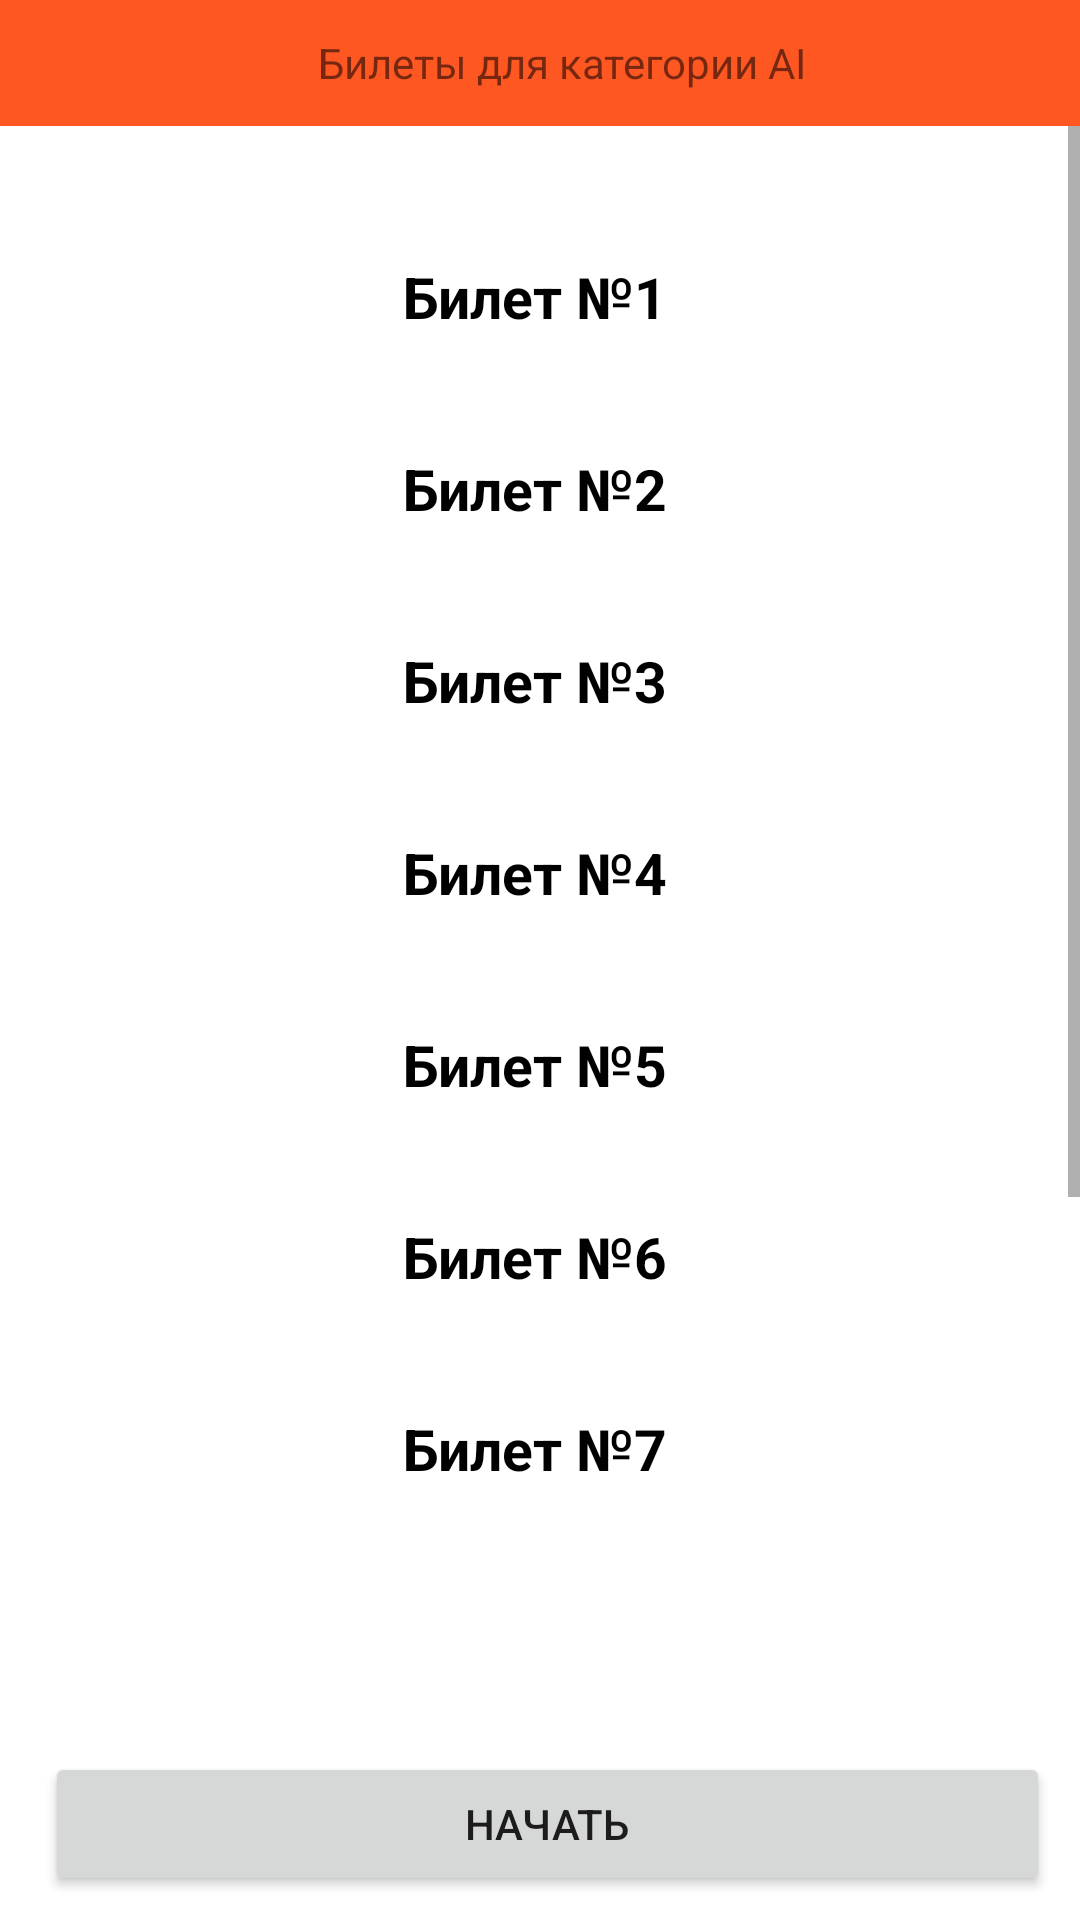

The Android layout XML behind this screen, and the referenced resources:
<!-- AndroidManifest.xml: application theme Theme.JavaTestVictorin -->
<!-- res/layout/activity_main.xml -->
<?xml version="1.0" encoding="utf-8"?>
<RelativeLayout
    xmlns:android="http://schemas.android.com/apk/res/android"
    xmlns:tools="http://schemas.android.com/tools"
    xmlns:app="http://schemas.android.com/apk/res-auto"
    android:layout_width="match_parent"
    android:layout_height="match_parent"
    android:orientation="vertical"
    tools:context=".MainActivity">

    <RelativeLayout
        android:id="@+id/MainBar"
        android:layout_width="match_parent"
        android:layout_height="42dp"
        android:background="@color/orange"
        android:gravity="center"
        android:orientation="vertical">

        <TextView
            android:id="@+id/textView"
            android:layout_width="wrap_content"
            android:layout_height="42dp"
            android:layout_alignParentStart="true"
            android:layout_alignParentEnd="true"
            android:layout_marginStart="5dp"
            android:layout_marginEnd="-10dp"
            android:gravity="center"
            android:text="Билеты для категории АI" />

    </RelativeLayout>

    <ScrollView
        android:layout_width="match_parent"
        android:layout_height="537dp"
        android:layout_above="@id/startTest"
        android:layout_below="@id/MainBar"
        android:layout_marginBottom="46dp">


        <LinearLayout
            android:layout_width="match_parent"
            android:layout_height="wrap_content"
            android:orientation="vertical">

            <LinearLayout
                android:layout_width="match_parent"
                android:layout_height="wrap_content"
                android:layout_marginStart="36dp"
                android:layout_marginTop="30dp"
                android:layout_marginEnd="39dp"
                android:layout_marginBottom="29dp"
                android:orientation="vertical">

                <LinearLayout
                    android:id="@+id/bil1"
                    android:layout_width="match_parent"
                    android:layout_height="54dp"
                    android:background="@drawable/round_back_blue"
                    android:gravity="center"
                    android:orientation="vertical">

                    <TextView
                        android:layout_width="wrap_content"
                        android:layout_height="wrap_content"
                        android:text="Билет №1"
                        android:textColor="@color/black"
                        android:textSize="19sp"
                        android:textStyle="bold">

                    </TextView>
                </LinearLayout>

                <LinearLayout
                    android:id="@+id/bil2"
                    android:layout_width="match_parent"
                    android:layout_height="54dp"
                    android:layout_marginTop="10dp"
                    android:background="@drawable/round_back_blue"
                    android:gravity="center"
                    android:orientation="vertical">

                    <TextView
                        android:layout_width="wrap_content"
                        android:layout_height="wrap_content"
                        android:text="Билет №2"
                        android:textColor="@color/black"
                        android:textSize="19sp"
                        android:textStyle="bold"></TextView>
                </LinearLayout>

                <LinearLayout
                    android:id="@+id/bil3"
                    android:layout_width="match_parent"
                    android:layout_height="54dp"
                    android:layout_marginTop="10dp"
                    android:background="@drawable/round_back_blue"
                    android:gravity="center"
                    android:orientation="vertical">

                    <TextView
                        android:layout_width="wrap_content"
                        android:layout_height="wrap_content"
                        android:text="Билет №3"
                        android:textColor="@color/black"
                        android:textSize="19sp"
                        android:textStyle="bold"></TextView>
                </LinearLayout>

                <LinearLayout
                    android:id="@+id/bil4"
                    android:layout_width="match_parent"
                    android:layout_height="54dp"
                    android:layout_marginTop="10dp"
                    android:background="@drawable/round_back_blue"
                    android:gravity="center"
                    android:orientation="vertical">

                    <TextView
                        android:layout_width="wrap_content"
                        android:layout_height="wrap_content"
                        android:text="Билет №4"
                        android:textColor="@color/black"
                        android:textSize="19sp"
                        android:textStyle="bold"></TextView>
                </LinearLayout>

                <LinearLayout
                    android:id="@+id/bil5"
                    android:layout_width="match_parent"
                    android:layout_height="54dp"
                    android:layout_marginTop="10dp"
                    android:background="@drawable/round_back_blue"
                    android:gravity="center"
                    android:orientation="vertical">

                    <TextView
                        android:layout_width="wrap_content"
                        android:layout_height="wrap_content"
                        android:text="Билет №5"
                        android:textColor="@color/black"
                        android:textSize="19sp"
                        android:textStyle="bold"></TextView>
                </LinearLayout>

                <LinearLayout
                    android:id="@+id/bil6"
                    android:layout_width="match_parent"
                    android:layout_height="54dp"
                    android:layout_marginTop="10dp"
                    android:background="@drawable/round_back_blue"
                    android:gravity="center"
                    android:orientation="vertical">

                    <TextView
                        android:layout_width="wrap_content"
                        android:layout_height="wrap_content"
                        android:text="Билет №6"
                        android:textColor="@color/black"
                        android:textSize="19sp"
                        android:textStyle="bold"></TextView>
                </LinearLayout>

                <LinearLayout
                    android:id="@+id/bil7"
                    android:layout_width="match_parent"
                    android:layout_height="54dp"
                    android:layout_marginTop="10dp"
                    android:background="@drawable/round_back_blue"
                    android:gravity="center"
                    android:orientation="vertical">

                    <TextView
                        android:layout_width="wrap_content"
                        android:layout_height="wrap_content"
                        android:text="Билет №7"
                        android:textColor="@color/black"
                        android:textSize="19sp"
                        android:textStyle="bold"></TextView>
                </LinearLayout>

                <LinearLayout
                    android:id="@+id/bil8"
                    android:layout_width="match_parent"
                    android:layout_height="54dp"
                    android:layout_marginTop="10dp"
                    android:background="@drawable/round_back_blue"
                    android:gravity="center"
                    android:orientation="vertical">

                    <TextView
                        android:layout_width="wrap_content"
                        android:layout_height="wrap_content"
                        android:text="Билет №8"
                        android:textColor="@color/black"
                        android:textSize="19sp"
                        android:textStyle="bold"></TextView>
                </LinearLayout>

                <LinearLayout
                    android:id="@+id/bil9"
                    android:layout_width="match_parent"
                    android:layout_height="54dp"
                    android:layout_marginTop="10dp"
                    android:background="@drawable/round_back_blue"
                    android:gravity="center"
                    android:orientation="vertical">

                    <TextView
                        android:layout_width="wrap_content"
                        android:layout_height="wrap_content"
                        android:text="Билет №9"
                        android:textColor="@color/black"
                        android:textSize="19sp"
                        android:textStyle="bold"></TextView>
                </LinearLayout>

                <LinearLayout
                    android:id="@+id/bil10"
                    android:layout_width="match_parent"
                    android:layout_height="54dp"
                    android:layout_marginTop="10dp"
                    android:background="@drawable/round_back_blue"
                    android:gravity="center"
                    android:orientation="vertical">

                    <TextView
                        android:layout_width="wrap_content"
                        android:layout_height="wrap_content"
                        android:text="Билет №10"
                        android:textColor="@color/black"
                        android:textSize="19sp"
                        android:textStyle="bold"></TextView>
                </LinearLayout>


            </LinearLayout>
        </LinearLayout>
    </ScrollView>


    <Button
        android:id="@+id/startTest"
        android:layout_width="385dp"
        android:layout_height="wrap_content"
        android:layout_alignParentStart="true"
        android:layout_alignParentBottom="true"
        android:layout_marginStart="15dp"
        android:layout_marginEnd="10dp"
        android:layout_marginBottom="8dp"
        android:text="Начать" />

</RelativeLayout>
<!-- resources referenced by this layout -->
<resources>
  <color name="black">#FF000000</color>
  <color name="orange">#FF5722</color>
  <style name="Theme.JavaTestVictorin" parent="Theme.MaterialComponents.DayNight.NoActionBar">
          
          <item name="colorPrimary">@color/purple_500</item>
          <item name="colorPrimaryVariant">@color/purple_700</item>
          <item name="colorOnPrimary">@color/white</item>
          
          <item name="colorSecondary">@color/teal_200</item>
          <item name="colorSecondaryVariant">@color/teal_700</item>
          <item name="colorOnSecondary">@color/black</item>
          
          <item name="android:statusBarColor" tools:targetApi="l">?attr/colorPrimaryVariant</item>
          
      </style>
  <color name="purple_500">#FF6200EE</color>
  <color name="purple_700">#FF3700B3</color>
  <color name="white">#FFFFFFFF</color>
  <color name="teal_200">#FF03DAC5</color>
  <color name="teal_700">#FF018786</color>
</resources>
